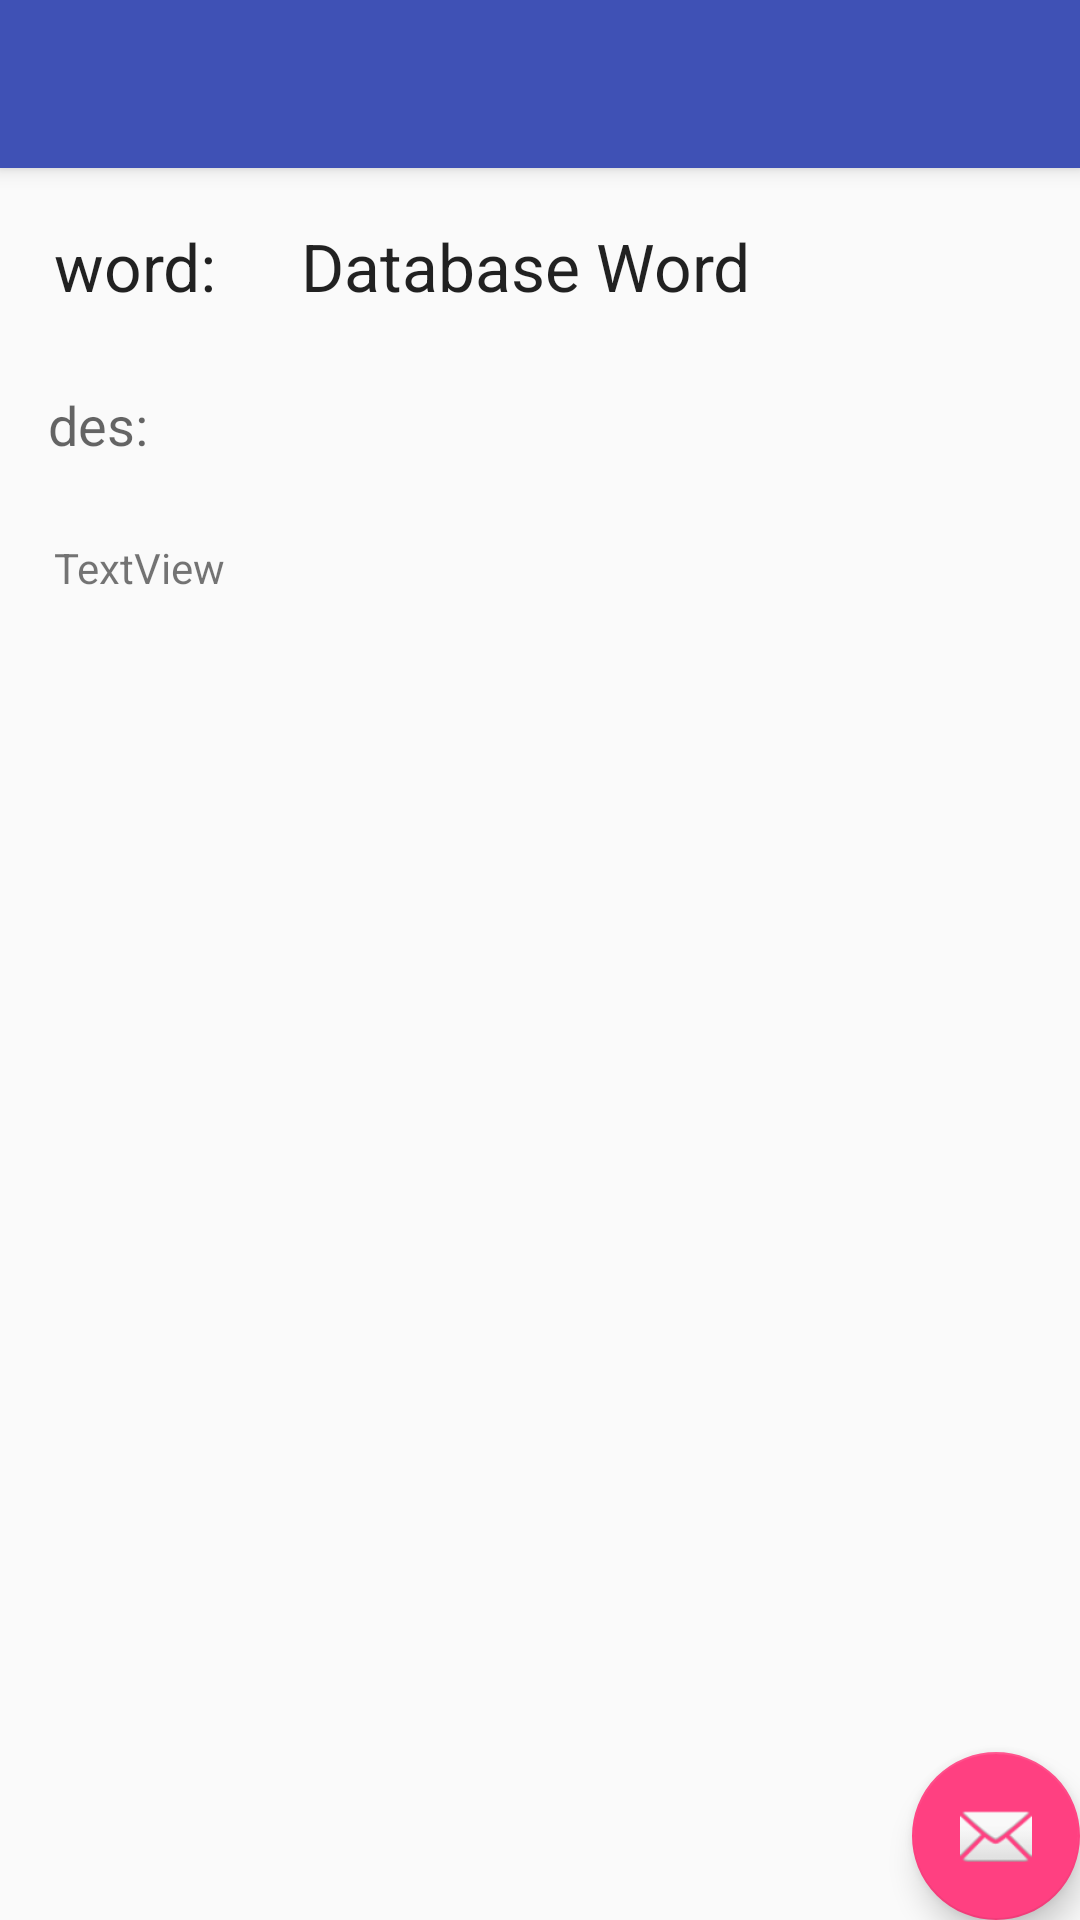

Reconstruct the res/layout file that produces this screen, plus the resources it refers to.
<!-- AndroidManifest.xml: activity theme AppTheme.NoActionBar -->
<!-- res/layout/activity_details.xml -->
<?xml version="1.0" encoding="utf-8"?>
<android.support.design.widget.CoordinatorLayout xmlns:android="http://schemas.android.com/apk/res/android"
    xmlns:app="http://schemas.android.com/apk/res-auto"
    xmlns:tools="http://schemas.android.com/tools"
    android:layout_width="match_parent"
    android:layout_height="match_parent"
    tools:context="com.blogspot.shudiptotrafder.androidstyledemo.DetailsActivity">

    <android.support.design.widget.AppBarLayout
        android:layout_width="match_parent"
        android:layout_height="wrap_content"
        android:theme="@style/AppTheme.AppBarOverlay">

        <android.support.v7.widget.Toolbar
            android:id="@+id/toolbar"
            android:layout_width="match_parent"
            android:layout_height="?attr/actionBarSize"
            android:background="?attr/colorPrimary"
            app:popupTheme="@style/AppTheme.PopupOverlay" />

    </android.support.design.widget.AppBarLayout>

    <include layout="@layout/content_details" />

    <android.support.design.widget.FloatingActionButton
        android:id="@+id/details_fab"
        android:layout_width="wrap_content"
        android:layout_height="wrap_content"
        android:layout_gravity="bottom|end"
        android:layout_margin="@dimen/fab_margin"
        app:srcCompat="@android:drawable/ic_dialog_email" />

</android.support.design.widget.CoordinatorLayout>
<!-- res/layout/content_details.xml (included above) -->
<?xml version="1.0" encoding="utf-8"?>
<android.support.constraint.ConstraintLayout xmlns:android="http://schemas.android.com/apk/res/android"
    xmlns:app="http://schemas.android.com/apk/res-auto"
    xmlns:tools="http://schemas.android.com/tools"
    android:layout_width="match_parent"
    android:layout_height="match_parent"
    app:layout_behavior="@string/appbar_scrolling_view_behavior"
    tools:context="com.blogspot.shudiptotrafder.androidstyledemo.DetailsActivity"
    tools:showIn="@layout/activity_details">


    <include
        layout="@layout/details_fragment"
        app:layout_constraintBottom_toBottomOf="parent"
        app:layout_constraintLeft_toLeftOf="parent"
        app:layout_constraintRight_toRightOf="parent"
        app:layout_constraintTop_toTopOf="parent" />


</android.support.constraint.ConstraintLayout>
<!-- res/layout/details_fragment.xml (included above) -->
<?xml version="1.0" encoding="utf-8"?>
<ScrollView xmlns:android="http://schemas.android.com/apk/res/android"
    xmlns:app="http://schemas.android.com/apk/res-auto"
    xmlns:tools="http://schemas.android.com/tools"
    android:layout_width="match_parent"
    android:layout_height="match_parent"
    android:id="@+id/detailsScrollView">

    <android.support.constraint.ConstraintLayout
        android:layout_width="match_parent"
        android:layout_height="wrap_content"
        app:layout_behavior="@string/appbar_scrolling_view_behavior"
        tools:context="com.blogspot.shudiptotrafder.soilscience.DetailsActivity"
        tools:showIn="@layout/activity_details">

        <TextView
            android:id="@+id/details_word_label"
            android:layout_width="wrap_content"
            android:layout_height="wrap_content"
            android:layout_marginStart="8dp"
            android:layout_marginTop="8dp"
            android:padding="10dp"
            android:text="word:"
            android:textAppearance="@style/TextAppearance.AppCompat.Large"
            app:layout_constraintLeft_toLeftOf="parent"
            app:layout_constraintTop_toTopOf="parent" />

        <TextView
            android:id="@+id/details_word"
            android:layout_width="0dp"
            android:layout_height="wrap_content"
            android:layout_marginStart="8dp"
            android:layout_marginTop="8dp"
            android:padding="10dp"
            android:textAppearance="@style/TextAppearance.AppCompat.Large"
            app:layout_constraintLeft_toRightOf="@+id/details_word_label"
            app:layout_constraintTop_toTopOf="parent"
            tools:text="Database Word"
            android:layout_marginLeft="8dp"
            android:layout_marginRight="8dp"
            app:layout_constraintHorizontal_bias="0.0"
            app:layout_constraintRight_toRightOf="parent" />

        <TextView
            android:id="@+id/details_des_label"
            android:layout_width="wrap_content"
            android:layout_height="wrap_content"
            android:layout_marginStart="8dp"
            android:padding="8dp"
            android:text="des:"
            android:textAppearance="@style/TextAppearance.AppCompat.Medium"
            app:layout_constraintLeft_toLeftOf="parent"
            android:layout_marginTop="8dp"
            app:layout_constraintTop_toBottomOf="@+id/details_word" />

        <TextView
            android:id="@+id/details_description"
            android:layout_width="wrap_content"
            android:layout_height="wrap_content"
            android:layout_marginBottom="8dp"
            android:layout_marginTop="8dp"
            android:padding="10dp"
            app:layout_constraintLeft_toLeftOf="@+id/details_des_label"
            app:layout_constraintTop_toBottomOf="@+id/details_des_label"
            tools:text="TextView" />
    </android.support.constraint.ConstraintLayout>
</ScrollView>
<!-- resources referenced by this layout -->
<resources>
  <style name="AppTheme.AppBarOverlay" parent="ThemeOverlay.AppCompat.Dark.ActionBar" />
  <style name="AppTheme.PopupOverlay" parent="ThemeOverlay.AppCompat.Light" />
  <style name="AppTheme.NoActionBar">
          <item name="windowActionBar">false</item>
          <item name="windowNoTitle">true</item>
      </style>
</resources>
